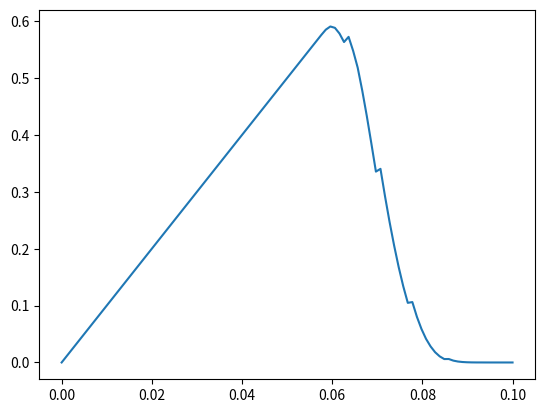
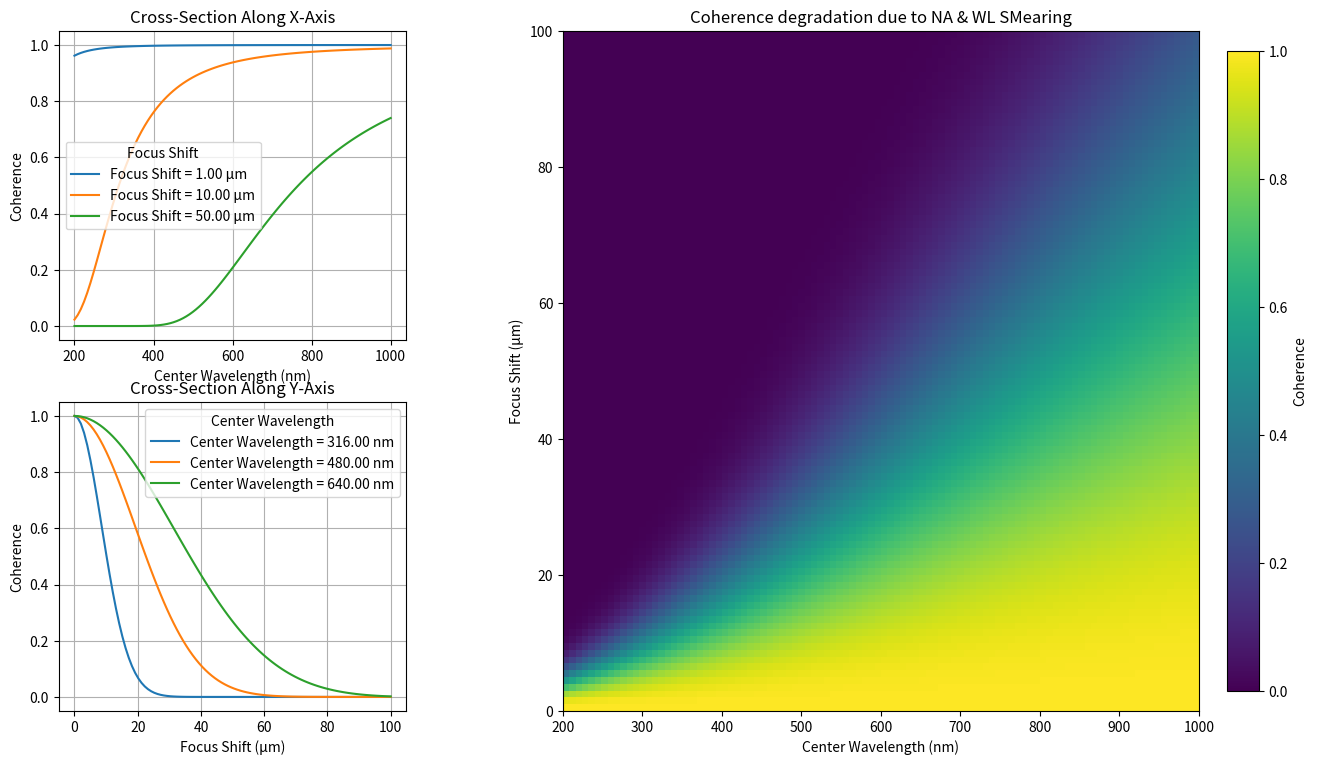

The script that saved these images, in order:
import numpy as np
import matplotlib.pyplot as plt
from numpy.ma.core import argmax

# Function to calculate intensity-based coherence degradation due to numerical aperture
def coherence_na_wl(center_wavelength, na, delta_z, num_rays, wavelengths, wl_weights):
    # Generate normalized radial distances within the NA
    r_values = np.linspace(0, 1, num_rays)  # Radial distances normalized to NA
    na_weights = np.array([2 * np.pi * r * obs_profile(r * na) ** 2 for r in r_values]) # OBS usage
    # na_weights = 2 * np.pi * r_values # Simple flat top NA

    # Optical path difference (OPD) for each ray
    # opd_rays = delta_z * 1000 * (1 - np.sqrt((1 - (r_values * na) ** 2)))  # OPD for defocus
    opd_rays = delta_z * 1000 * np.sqrt(1 + (r_values * na) ** 2)  # OPD for defocus

    # Phase shift for each ray
    phase_shifts = 2 * np.pi * opd_rays[:, np.newaxis] / wavelengths

    rows, cols = phase_shifts.shape
    middle_row = rows // 2
    middle_col = cols // 2

    # Incoherent intensity summation
    weights_map = na_weights[:, np.newaxis] * wl_weights
    intensities = weights_map * np.cos(phase_shifts - phase_shifts[0, middle_col])
    normalized_intensity = np.sum(intensities) / np.sum(na_weights)  # Normalize by total weight

    return normalized_intensity

# Gaussian weighting function
def gaussian_weights(wavelengths, center_wavelength, bandwidth):
    sigma = bandwidth / (2 * np.sqrt(2 * np.log(2)))  # Convert FWHM to standard deviation
    weights = np.exp(-((wavelengths - center_wavelength) ** 2) / (2 * sigma ** 2))
    return weights / np.sum(weights)  # Normalize the weights

def obs_profile(requested_na):
    OBS_intensity = [1.0000, 1.0000, 1.0000, 1.0000, 1.0000, 1.0000, 1.0000, 1.0000, 1.0000, 1.0000, 1.0000, 1.0000, 1.0000, 1.0000, 1.0000, 1.0000, 1.0000, 1.0000, 1.0000, 1.0000, 1.0000, 1.0000, 1.0000, 1.0000, 1.0000, 1.0000, 1.0000, 1.0000, 1.0000, 1.0000, 1.0000, 1.0000, 1.0000, 1.0000, 1.0000, 1.0000, 1.0000, 1.0000, 1.0000, 1.0000, 1.0000, 1.0000, 1.0000, 1.0000, 1.0000, 1.0000, 1.0000, 1.0000, 1.0000, 1.0000, 0.9997, 0.9978, 0.9926, 0.9843, 0.9739, 0.9595, 0.9426, 0.9202, 0.8945, 0.8653, 0.8330, 0.7989, 0.7634, 0.7266, 0.6882, 0.6486, 0.6079, 0.5650, 0.5213, 0.4763, 0.4311, 0.3840, 0.3367, 0.2902, 0.2476, 0.2091, 0.1746, 0.1430, 0.1152, 0.0911, 0.0698, 0.0502, 0.0342, 0.0233, 0.0164, 0.0118, 0.0081, 0.0051, 0.0030, 0.0018, 0.0010, 0.0006, 0.0003, 0.0002, 0.0001, 0.0001, 0.0000, 0.0000, 0.0000, 0.0000, 0.0000, 0.0000, 0.0000, 0.0000, 0.0000, 0.0000, 0.0000, 0.0000, 0.0000]
    NA_vec = [0.0000, 0.0012, 0.0023, 0.0035, 0.0047, 0.0058, 0.0070, 0.0082, 0.0094, 0.0105, 0.0117, 0.0129, 0.0140, 0.0152, 0.0164, 0.0175, 0.0187, 0.0199, 0.0211, 0.0222, 0.0234, 0.0246, 0.0257, 0.0269, 0.0281, 0.0292, 0.0304, 0.0316, 0.0327, 0.0339, 0.0351, 0.0363, 0.0374, 0.0386, 0.0398, 0.0409, 0.0421, 0.0433, 0.0444, 0.0456, 0.0468, 0.0480, 0.0491, 0.0503, 0.0515, 0.0526, 0.0538, 0.0550, 0.0561, 0.0573, 0.0585, 0.0596, 0.0608, 0.0620, 0.0632, 0.0643, 0.0655, 0.0667, 0.0678, 0.0690, 0.0702, 0.0713, 0.0725, 0.0737, 0.0749, 0.0760, 0.0772, 0.0784, 0.0795, 0.0807, 0.0819, 0.0830, 0.0842, 0.0854, 0.0865, 0.0877, 0.0889, 0.0901, 0.0912, 0.0924, 0.0936, 0.0947, 0.0959, 0.0971, 0.0982, 0.0994, 0.1006, 0.1018, 0.1029, 0.1041, 0.1053, 0.1064, 0.1076, 0.1088, 0.1099, 0.1111, 0.1123, 0.1135, 0.1146, 0.1158, 0.1170, 0.1181, 0.1193, 0.1205, 0.1216, 0.1228, 0.1240, 0.1251, 0.1263]
    return OBS_intensity[np.abs(NA_vec - requested_na).argmin()]

# Parameters
center_wavelengths = np.linspace(200, 1000, 100)  # Center wavelengths (200 nm to 1000 nm)
bandwidth = 4  # Fixed bandwidth (2 nm)
delta_z_values = np.linspace(0, 100, 100)  # Focus shift (0 to 5 microns)
num_wavelengths = 100 # Number of wavelength samples
na = 0.1  # Numerical aperture using PRISM2 OBS
num_na_rays = 20  # Number of rays sampled

# Create a 2D grid for coherence degradation
coherence_map = np.zeros((len(delta_z_values), len(center_wavelengths)))

# Calculate coherence degradation for each center wavelength and focus shift
for i, central_wl in enumerate(center_wavelengths):
    # Generate wavelengths within the fixed bandwidth
    bandwidth_wavelengths = np.linspace(central_wl - 2 * bandwidth, central_wl + 2 * bandwidth, num_wavelengths)
    # Gaussian weights for the current center wavelength
    weights = gaussian_weights(bandwidth_wavelengths, central_wl, bandwidth)
    for j, delta_z in enumerate(delta_z_values):
        coherence_map[j, i] = np.abs(coherence_na_wl(central_wl, na, delta_z, num_na_rays, bandwidth_wavelengths, weights))


# Define actual focus shift and center wavelength values for cross-sections
actual_focus_shifts = [1, 10, 50]  # Example focus shifts (in microns)
# actual_wavelengths = [230, 400, 800]  # Example center wavelengths (in nm)
actual_wavelengths = [316, 480, 640]  # Example center wavelengths (in nm)

# Find the indices corresponding to the actual focus shifts and center wavelengths
focus_indices = [np.abs(delta_z_values - shift).argmin() for shift in actual_focus_shifts]
wl_indices = [np.abs(center_wavelengths - wl).argmin() for wl in actual_wavelengths]

# Plotting the OBS transmission curve
r_values = np.linspace(0, 1, 100)  # Radial distances normalized to NA
na_weights = np.array([x * obs_profile(x * na) ** 4 for x in r_values])
plt.plot(r_values*na, na_weights)

# Create the figure with the desired layout
fig = plt.figure(figsize=(15, 8))
gs = fig.add_gridspec(2, 2, width_ratios=[1, 2], height_ratios=[1, 1], wspace=0.3)

# Cross-section along the x-axis (center wavelength)
ax1 = fig.add_subplot(gs[0, 0])
for focus_shift in actual_focus_shifts:
    focus_index = np.abs(delta_z_values - focus_shift).argmin()  # Find the index of the actual focus shift
    ax1.plot(center_wavelengths, coherence_map[focus_index, :], label=f"Focus Shift = {focus_shift:.2f} μm")
ax1.set_xlabel("Center Wavelength (nm)")
ax1.set_ylabel("Coherence")
ax1.set_title("Cross-Section Along X-Axis")
ax1.legend(title="Focus Shift")
ax1.grid()

# Cross-section along the y-axis (focus shift)
ax2 = fig.add_subplot(gs[1, 0])
for wl in actual_wavelengths:
    wl_index = np.abs(center_wavelengths - wl).argmin()  # Find the index of the actual wavelength value
    ax2.plot(delta_z_values, coherence_map[:, wl_index], label=f"Center Wavelength = {wl:.2f} nm")
ax2.set_xlabel("Focus Shift (μm)")
ax2.set_ylabel("Coherence")
ax2.set_title("Cross-Section Along Y-Axis")
ax2.legend(title="Center Wavelength")
ax2.grid()

# 2D map of coherence degradation
ax3 = fig.add_subplot(gs[:, 1])
extent = [
    center_wavelengths[0],
    center_wavelengths[-1],
    delta_z_values[0],  # Focus shift in microns for y-axis
    delta_z_values[-1],  # Focus shift in microns for y-axis
]
im = ax3.imshow(coherence_map, aspect="auto", extent=extent, origin="lower", cmap="viridis")
ax3.set_xlabel("Center Wavelength (nm)")
ax3.set_ylabel("Focus Shift (μm)")
ax3.set_title("Coherence degradation due to NA & WL SMearing")
cbar = fig.colorbar(im, ax=ax3, label="Coherence", fraction=0.046, pad=0.04)

# Adjust layout manually
fig.subplots_adjust(left=0.1, right=0.9, top=0.95, bottom=0.1)

# Show the plot
plt.show()
